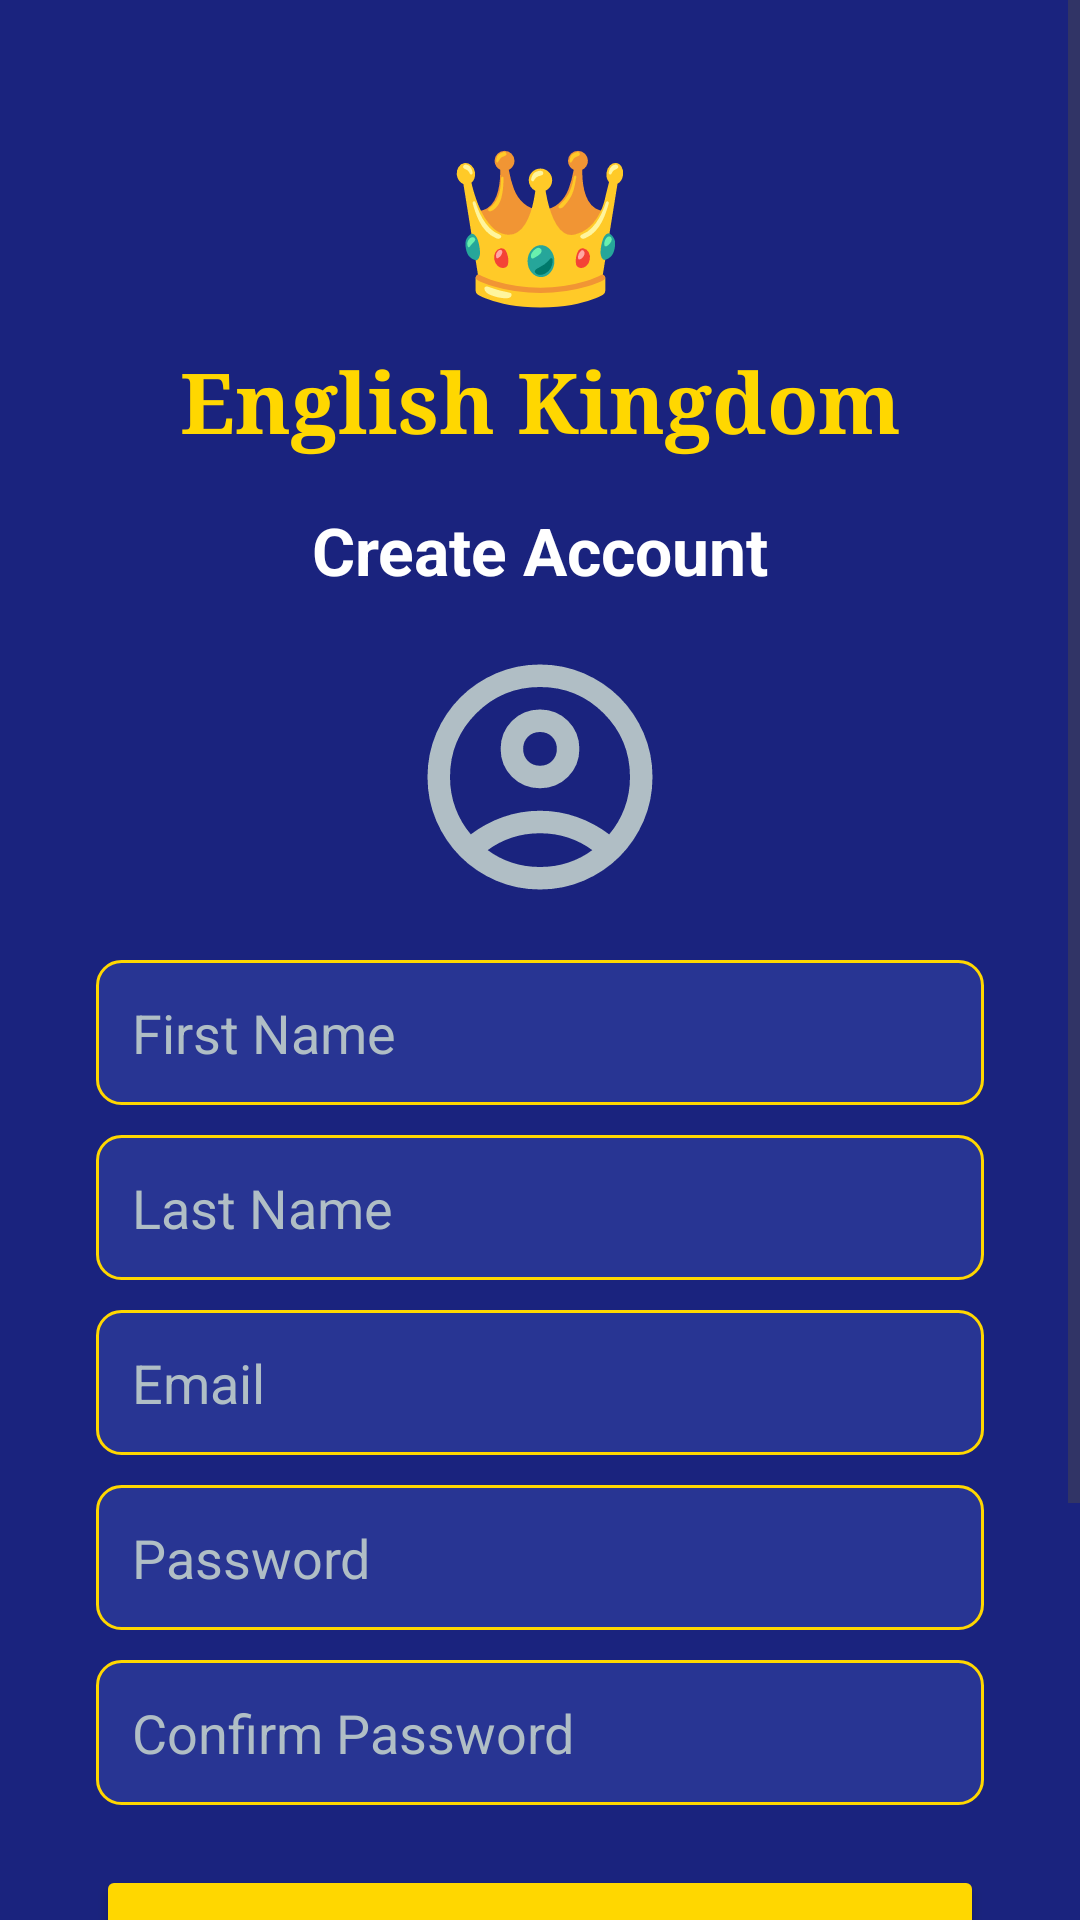

Layout XML and referenced resources for this Android screen:
<!-- AndroidManifest.xml: application theme Theme.EnglishKingdom -->
<!-- res/layout/activity_register.xml -->
<?xml version="1.0" encoding="utf-8"?>
<ScrollView
    xmlns:android="http://schemas.android.com/apk/res/android"
    xmlns:app="http://schemas.android.com/apk/res-auto"
    android:layout_width="match_parent"
    android:layout_height="match_parent"
    android:background="#1A237E">

    <androidx.constraintlayout.widget.ConstraintLayout
        android:layout_width="match_parent"
        android:layout_height="wrap_content"
        android:paddingBottom="32dp">

        
        <TextView
            android:id="@+id/tvCrown"
            android:layout_width="wrap_content"
            android:layout_height="wrap_content"
            android:text="👑"
            android:textSize="50sp"
            app:layout_constraintTop_toTopOf="parent"
            app:layout_constraintStart_toStartOf="parent"
            app:layout_constraintEnd_toEndOf="parent"
            android:layout_marginTop="40dp" />

        
        <TextView
            android:id="@+id/tvAppName"
            android:layout_width="wrap_content"
            android:layout_height="wrap_content"
            android:text="English Kingdom"
            android:textSize="28sp"
            android:textStyle="bold"
            android:textColor="#FFD700"
            android:fontFamily="serif"
            app:layout_constraintTop_toBottomOf="@id/tvCrown"
            app:layout_constraintStart_toStartOf="parent"
            app:layout_constraintEnd_toEndOf="parent"
            android:layout_marginTop="8dp" />

        
        <TextView
            android:id="@+id/tvRegisterTitle"
            android:layout_width="wrap_content"
            android:layout_height="wrap_content"
            android:text="Create Account"
            android:textSize="22sp"
            android:textColor="#FFFFFF"
            android:textStyle="bold"
            app:layout_constraintTop_toBottomOf="@id/tvAppName"
            app:layout_constraintStart_toStartOf="parent"
            app:layout_constraintEnd_toEndOf="parent"
            android:layout_marginTop="16dp" />

        
        <ImageView
            android:id="@+id/imgProfilePicture"
            android:layout_width="90dp"
            android:layout_height="90dp"
            android:src="@drawable/ic_default_avatar"
            android:scaleType="centerCrop"
            android:layout_marginTop="16dp"
            app:layout_constraintTop_toBottomOf="@id/tvRegisterTitle"
            app:layout_constraintStart_toStartOf="parent"
            app:layout_constraintEnd_toEndOf="parent" />

        
        <EditText
            android:id="@+id/etFirstName"
            android:layout_width="0dp"
            android:layout_height="wrap_content"
            android:hint="First Name"
            android:textColorHint="#B0BEC5"
            android:textColor="#FFFFFF"
            android:inputType="textPersonName"
            android:background="@drawable/input_background"
            android:padding="12dp"
            app:layout_constraintTop_toBottomOf="@id/imgProfilePicture"
            app:layout_constraintStart_toStartOf="parent"
            app:layout_constraintEnd_toEndOf="parent"
            android:layout_marginTop="16dp"
            android:layout_marginStart="32dp"
            android:layout_marginEnd="32dp" />

        
        <EditText
            android:id="@+id/etLastName"
            android:layout_width="0dp"
            android:layout_height="wrap_content"
            android:hint="Last Name"
            android:textColorHint="#B0BEC5"
            android:textColor="#FFFFFF"
            android:inputType="textPersonName"
            android:background="@drawable/input_background"
            android:padding="12dp"
            app:layout_constraintTop_toBottomOf="@id/etFirstName"
            app:layout_constraintStart_toStartOf="parent"
            app:layout_constraintEnd_toEndOf="parent"
            android:layout_marginTop="10dp"
            android:layout_marginStart="32dp"
            android:layout_marginEnd="32dp" />

        
        <EditText
            android:id="@+id/etEmail"
            android:layout_width="0dp"
            android:layout_height="wrap_content"
            android:hint="Email"
            android:textColorHint="#B0BEC5"
            android:textColor="#FFFFFF"
            android:inputType="textEmailAddress"
            android:background="@drawable/input_background"
            android:padding="12dp"
            app:layout_constraintTop_toBottomOf="@id/etLastName"
            app:layout_constraintStart_toStartOf="parent"
            app:layout_constraintEnd_toEndOf="parent"
            android:layout_marginTop="10dp"
            android:layout_marginStart="32dp"
            android:layout_marginEnd="32dp" />

        
        <EditText
            android:id="@+id/etPassword"
            android:layout_width="0dp"
            android:layout_height="wrap_content"
            android:hint="Password"
            android:textColorHint="#B0BEC5"
            android:textColor="#FFFFFF"
            android:inputType="textPassword"
            android:background="@drawable/input_background"
            android:padding="12dp"
            app:layout_constraintTop_toBottomOf="@id/etEmail"
            app:layout_constraintStart_toStartOf="parent"
            app:layout_constraintEnd_toEndOf="parent"
            android:layout_marginTop="10dp"
            android:layout_marginStart="32dp"
            android:layout_marginEnd="32dp" />

        
        <EditText
            android:id="@+id/etConfirmPassword"
            android:layout_width="0dp"
            android:layout_height="wrap_content"
            android:hint="Confirm Password"
            android:textColorHint="#B0BEC5"
            android:textColor="#FFFFFF"
            android:inputType="textPassword"
            android:background="@drawable/input_background"
            android:padding="12dp"
            app:layout_constraintTop_toBottomOf="@id/etPassword"
            app:layout_constraintStart_toStartOf="parent"
            app:layout_constraintEnd_toEndOf="parent"
            android:layout_marginTop="10dp"
            android:layout_marginStart="32dp"
            android:layout_marginEnd="32dp" />

        
        <Button
            android:id="@+id/btnRegister"
            android:layout_width="0dp"
            android:layout_height="wrap_content"
            android:text="Create Account"
            android:textColor="#1A237E"
            android:backgroundTint="#FFD700"
            android:textStyle="bold"
            android:textSize="16sp"
            app:layout_constraintTop_toBottomOf="@id/etConfirmPassword"
            app:layout_constraintStart_toStartOf="parent"
            app:layout_constraintEnd_toEndOf="parent"
            android:layout_marginTop="20dp"
            android:layout_marginStart="32dp"
            android:layout_marginEnd="32dp" />

        
        <View
            android:id="@+id/divider"
            android:layout_width="0dp"
            android:layout_height="1dp"
            android:background="#283593"
            android:layout_marginTop="16dp"
            android:layout_marginStart="32dp"
            android:layout_marginEnd="32dp"
            app:layout_constraintTop_toBottomOf="@id/btnRegister"
            app:layout_constraintStart_toStartOf="parent"
            app:layout_constraintEnd_toEndOf="parent" />

        
        
        <Button
            android:id="@+id/btnGuest"
            android:layout_width="0dp"
            android:layout_height="wrap_content"
            android:text="Continue as Guest"
            android:textColor="#FFFFFF"
            android:backgroundTint="#283593"
            android:textSize="14sp"
            app:layout_constraintTop_toBottomOf="@id/divider"
            app:layout_constraintStart_toStartOf="parent"
            app:layout_constraintEnd_toEndOf="parent"
            android:layout_marginTop="16dp"
            android:layout_marginStart="32dp"
            android:layout_marginEnd="32dp" />

        
        <TextView
            android:id="@+id/tvLogin"
            android:layout_width="wrap_content"
            android:layout_height="wrap_content"
            android:text="Already have an account? Login"
            android:textColor="#B0BEC5"
            android:textSize="14sp"
            app:layout_constraintTop_toBottomOf="@id/btnGuest"
            app:layout_constraintStart_toStartOf="parent"
            app:layout_constraintEnd_toEndOf="parent"
            android:layout_marginTop="16dp" />

    </androidx.constraintlayout.widget.ConstraintLayout>

</ScrollView>
<!-- resources referenced by this layout -->
<resources>
  <!-- drawable ic_default_avatar (drawable) -->
  <vector xmlns:android="http://schemas.android.com/apk/res/android" android:height="24dp" android:tint="#B0BEC5" android:viewportHeight="960" android:viewportWidth="960" android:width="24dp">
        
      <path android:fillColor="@android:color/white" android:pathData="M234,684Q285,645 348,622.5Q411,600 480,600Q549,600 612,622.5Q675,645 726,684Q761,643 780.5,591Q800,539 800,480Q800,347 706.5,253.5Q613,160 480,160Q347,160 253.5,253.5Q160,347 160,480Q160,539 179.5,591Q199,643 234,684ZM380.5,479.5Q340,439 340,380Q340,321 380.5,280.5Q421,240 480,240Q539,240 579.5,280.5Q620,321 620,380Q620,439 579.5,479.5Q539,520 480,520Q421,520 380.5,479.5ZM480,880Q397,880 324,848.5Q251,817 197,763Q143,709 111.5,636Q80,563 80,480Q80,397 111.5,324Q143,251 197,197Q251,143 324,111.5Q397,80 480,80Q563,80 636,111.5Q709,143 763,197Q817,251 848.5,324Q880,397 880,480Q880,563 848.5,636Q817,709 763,763Q709,817 636,848.5Q563,880 480,880ZM580,784.5Q627,769 666,740Q627,711 580,695.5Q533,680 480,680Q427,680 380,695.5Q333,711 294,740Q333,769 380,784.5Q427,800 480,800Q533,800 580,784.5ZM523,423Q540,406 540,380Q540,354 523,337Q506,320 480,320Q454,320 437,337Q420,354 420,380Q420,406 437,423Q454,440 480,440Q506,440 523,423ZM480,380Q480,380 480,380Q480,380 480,380Q480,380 480,380Q480,380 480,380Q480,380 480,380Q480,380 480,380Q480,380 480,380Q480,380 480,380ZM480,740Q480,740 480,740Q480,740 480,740Q480,740 480,740Q480,740 480,740Q480,740 480,740Q480,740 480,740Q480,740 480,740Q480,740 480,740Z"/>
      
  </vector>
  <!-- drawable input_background (drawable) -->
  <?xml version="1.0" encoding="utf-8"?>
  <shape xmlns:android="http://schemas.android.com/apk/res/android"
      android:shape="rectangle">
  
      
      <solid android:color="#283593"/>
  
      
      <corners android:radius="8dp"/>
  
      
      <stroke
          android:width="1dp"
          android:color="#FFD700"/>
  
  </shape>
  <style name="Theme.EnglishKingdom" parent="Base.Theme.EnglishKingdom" />
  <style name="Base.Theme.EnglishKingdom" parent="Theme.Material3.DayNight.NoActionBar">
          
          
      </style>
</resources>
